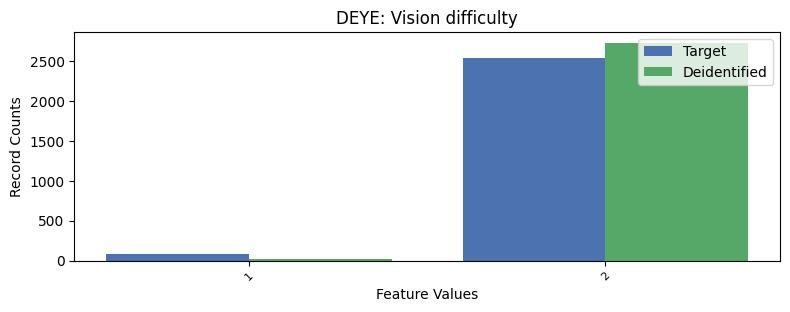

Data behind this chart, as committed beside it:
, DEYE, count_target, count_deidentified
0, 2, 2531, 2725
1, 1, 81, 22
